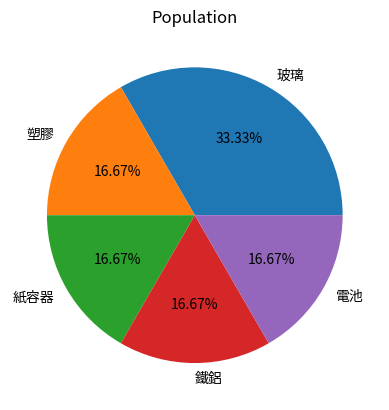

This chart was generated by the following Python code:
import pandas as pd
import matplotlib.pyplot as plt


quantity = [['玻璃', 2], ['塑膠', 1], ['紙容器', 1], ['鐵鋁', 1], ['電池', 1]]

df = pd.DataFrame(
    quantity,
    columns=['country', 'pop'])

plt.pie(df['pop'], labels=df['country'], autopct='%1.2f%%')

plt.title('Population')
# plt.savefig("src/static/Pie.jpg")
plt.show()
